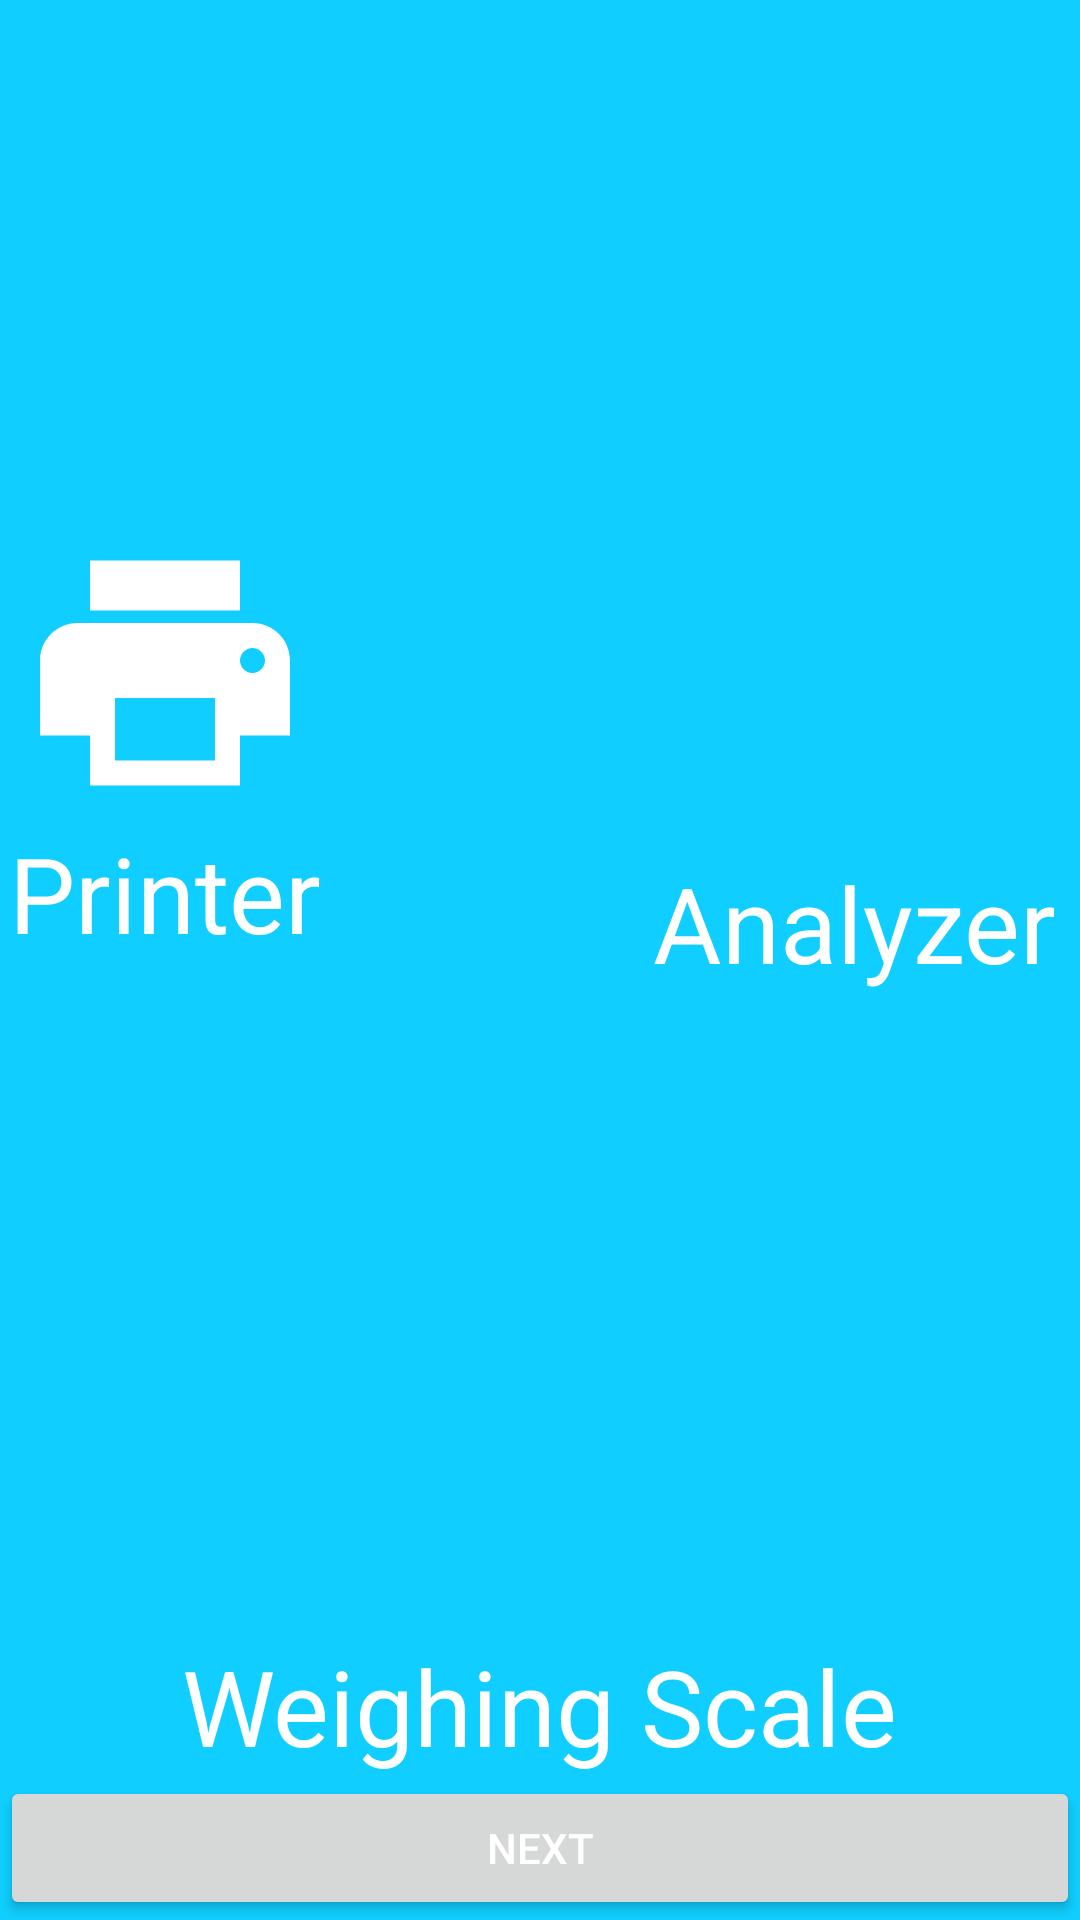

The Android layout XML behind this screen, and the referenced resources:
<!-- AndroidManifest.xml: application theme Theme.Fad -->
<!-- res/layout/load_devices.xml -->
<?xml version="1.0" encoding="utf-8"?>
<RelativeLayout
    xmlns:android="http://schemas.android.com/apk/res/android" android:layout_width="match_parent"
    android:layout_height="match_parent" android:background="@color/ColourAccent">
<LinearLayout
    android:layout_width="wrap_content"
    android:layout_height="match_parent"
    android:gravity="center"
    android:layout_above="@id/layoutwscale"
    android:paddingTop="100dp"
    android:orientation="vertical"
    android:id="@+id/layoutprinter">
    <ImageView
        android:layout_width="110dp"
        android:layout_height="100dp"
        android:src="@drawable/printer"
        android:id="@+id/printer"/>
    <TextView
        android:layout_width="wrap_content"
        android:layout_height="wrap_content"
        android:id="@+id/textprinter"
        android:textSize="35dp"
        android:text="Printer"
        android:textColor="@color/white"/>
</LinearLayout>
    <LinearLayout
        android:layout_width="wrap_content"
        android:layout_height="match_parent"
        android:layout_alignParentRight="true"
        android:layout_above="@id/layoutwscale"
        android:paddingTop="100dp"
        android:gravity="center"
        android:orientation="vertical"
        android:id="@+id/layoutanalyzer">
    <ImageView
        android:layout_width="150dp"
        android:layout_height="120dp"
        android:src="@drawable/milkanalyser"
        android:id="@+id/analyzer"/>
        <TextView
            android:layout_width="wrap_content"
            android:layout_height="wrap_content"
            android:id="@+id/textanalyzer"
            android:textSize="35dp"
            android:text="Analyzer"
            android:textColor="@color/white"/>
    </LinearLayout>
    <LinearLayout
        android:layout_width="match_parent"
        android:layout_height="wrap_content"
        android:layout_above="@id/layoutnext"
        android:gravity="center"
        android:orientation="vertical"
        android:id="@+id/layoutwscale">
    <ImageView
        android:layout_width="150dp"
        android:layout_height="150dp"
        android:src="@drawable/wscale"
        android:id="@+id/wscale"/>
        <TextView
            android:layout_width="wrap_content"
            android:layout_height="wrap_content"
            android:id="@+id/textwscale"
            android:textSize="35dp"
            android:text="Weighing Scale"
            android:textColor="@color/white"/>
    </LinearLayout>
    <LinearLayout
        android:layout_width="match_parent"
        android:layout_height="wrap_content"
        android:layout_alignParentBottom="true"
        android:id="@+id/layoutnext">
        <Button
            android:layout_width="match_parent"
            android:layout_height="wrap_content"
            android:id="@+id/next"
            android:text="Next"
            android:textColor="@color/white"/>
    </LinearLayout>
</RelativeLayout>
<!-- resources referenced by this layout -->
<resources>
  <color name="ColourAccent">#10CEFF</color>
  <color name="white">#FFFFFFFF</color>
  <!-- drawable printer (drawable) -->
  <vector android:height="96dp" android:tint="#FFFFFF"
      android:viewportHeight="24" android:viewportWidth="24"
      android:width="96dp" xmlns:android="http://schemas.android.com/apk/res/android">
      <path android:fillColor="@android:color/white" android:pathData="M19,8L5,8c-1.66,0 -3,1.34 -3,3v6h4v4h12v-4h4v-6c0,-1.66 -1.34,-3 -3,-3zM16,19L8,19v-5h8v5zM19,12c-0.55,0 -1,-0.45 -1,-1s0.45,-1 1,-1 1,0.45 1,1 -0.45,1 -1,1zM18,3L6,3v4h12L18,3z"/>
  </vector>
  <style name="Theme.Fad" parent="Theme.MaterialComponents.DayNight.DarkActionBar">
          
          <item name="colorPrimary">@color/purple_500</item>
          <item name="colorPrimaryVariant">@color/purple_700</item>
          <item name="colorOnPrimary">@color/white</item>
          
          <item name="colorSecondary">@color/teal_200</item>
          <item name="colorSecondaryVariant">@color/teal_700</item>
          <item name="colorOnSecondary">@color/black</item>
          
          <item name="android:statusBarColor" tools:targetApi="l">?attr/colorPrimaryVariant</item>
          
      </style>
  <color name="purple_500">#FF6200EE</color>
  <color name="purple_700">#FF3700B3</color>
  <color name="teal_200">#FF03DAC5</color>
  <color name="teal_700">#FF018786</color>
  <color name="black">#FF000000</color>
</resources>
